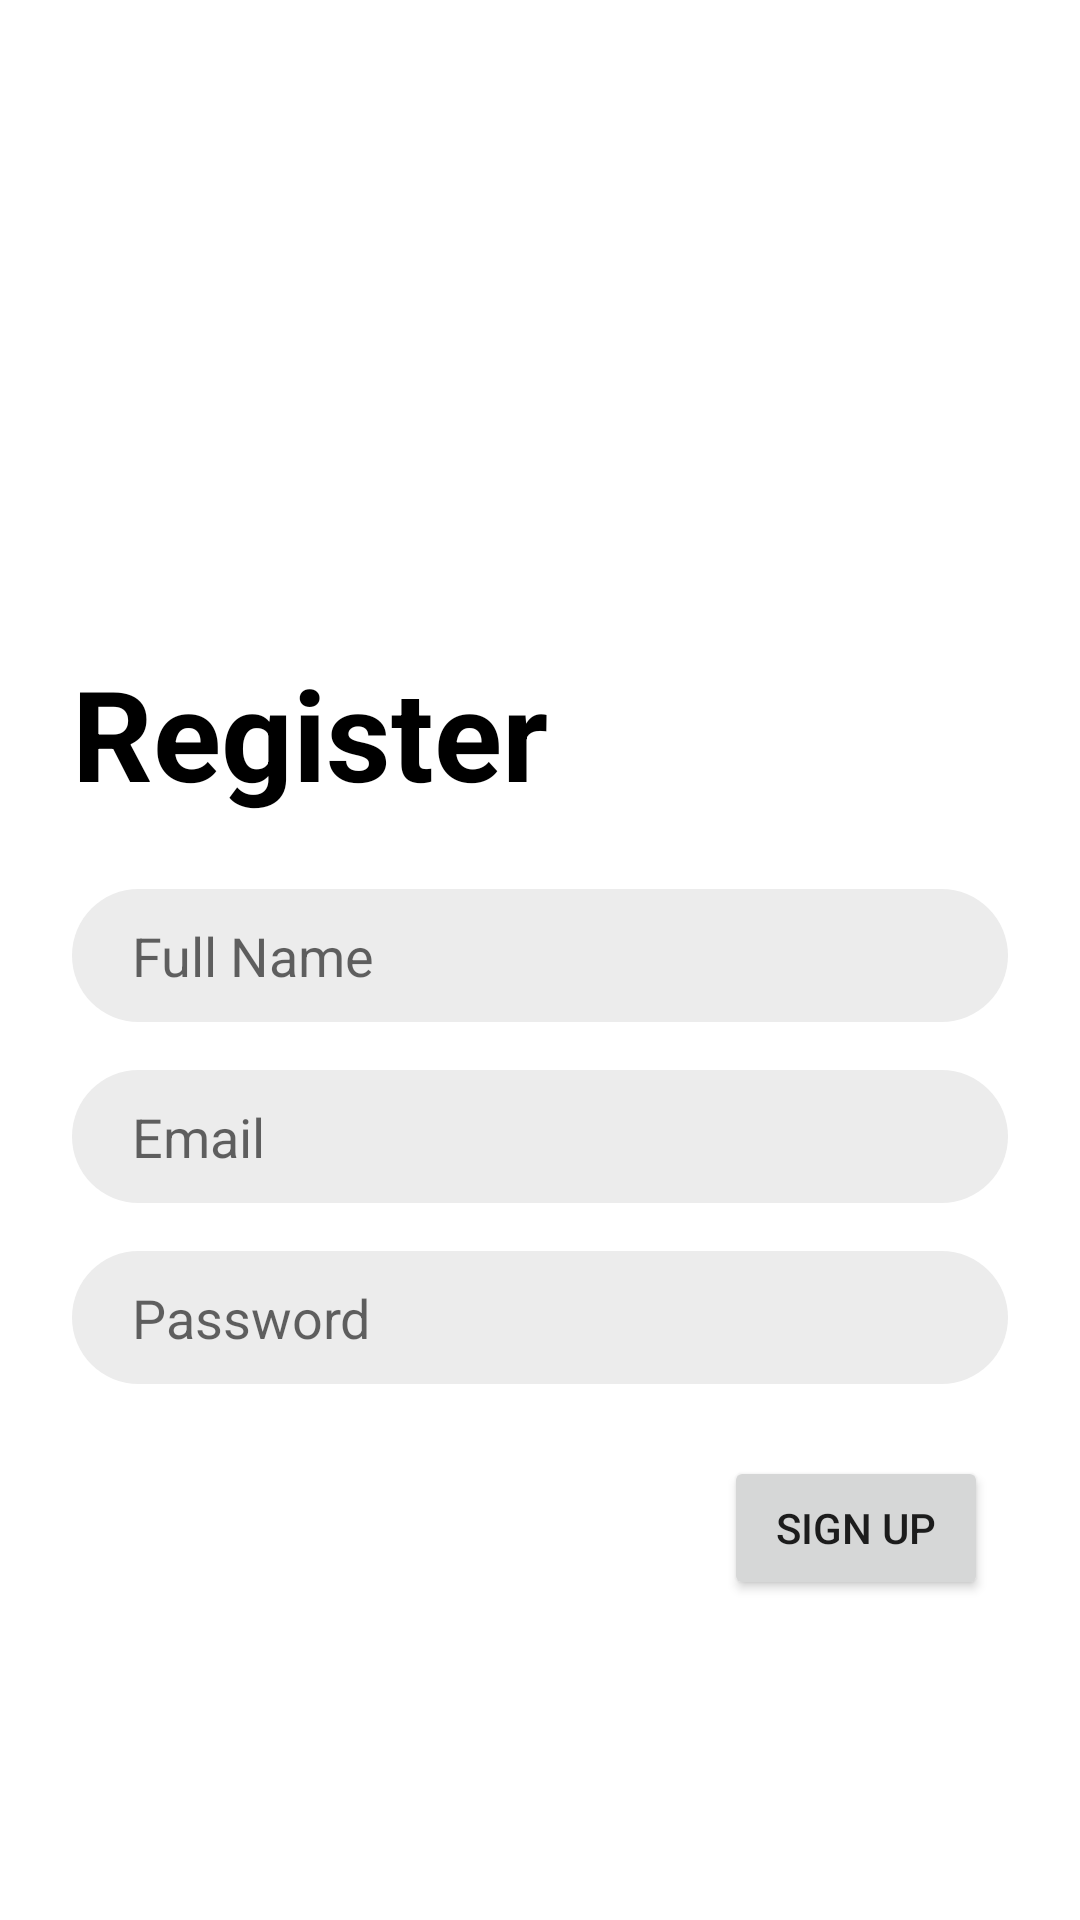

Produce the Android XML layout that renders to this screen, including the resource entries it uses.
<!-- AndroidManifest.xml: application theme Theme.DhvaniImplementing01 -->
<!-- res/layout/activity_registration.xml -->
<?xml version="1.0" encoding="utf-8"?>
<androidx.constraintlayout.widget.ConstraintLayout xmlns:android="http://schemas.android.com/apk/res/android"
    xmlns:app="http://schemas.android.com/apk/res-auto"
    xmlns:tools="http://schemas.android.com/tools"
    android:id="@+id/container_registration_screen"
    android:layout_width="match_parent"
    android:layout_height="match_parent"
    android:paddingLeft="@dimen/activity_horizontal_margin"
    android:paddingTop="@dimen/activity_vertical_margin"
    android:paddingRight="@dimen/activity_horizontal_margin"
    android:paddingBottom="@dimen/activity_vertical_margin"
   >


    <TextView
        android:id="@+id/textView6"
        android:layout_width="wrap_content"
        android:layout_height="wrap_content"
        android:layout_marginStart="24dp"
        android:layout_marginTop="216dp"
        android:text="Register"
        android:textColor="@color/black"
        android:textSize="42sp"
        android:textStyle="bold"
        app:layout_constraintEnd_toEndOf="parent"
        app:layout_constraintHorizontal_bias="0.0"
        app:layout_constraintStart_toStartOf="parent"
        app:layout_constraintTop_toTopOf="parent" />

    <EditText
        android:id="@+id/full_name_field_registration"
        android:layout_width="match_parent"
        android:layout_height="wrap_content"
        android:layout_marginStart="24dp"
        android:layout_marginTop="24dp"
        android:layout_marginEnd="24dp"
        android:background="@drawable/edit_text_registration_login"
        android:hint="Full Name"
        android:inputType="text"
        android:selectAllOnFocus="true"
        app:layout_constraintEnd_toEndOf="parent"
        app:layout_constraintStart_toStartOf="parent"
        app:layout_constraintTop_toBottomOf="@+id/textView6" />

    <EditText
        android:id="@+id/password_field_registration"
        android:layout_width="0dp"
        android:layout_height="wrap_content"
        android:layout_marginStart="24dp"
        android:layout_marginTop="16dp"
        android:layout_marginEnd="24dp"
        android:background="@drawable/edit_text_registration_login"
        android:hint="@string/prompt_password"
        android:imeActionLabel="@string/action_sign_in_short"
        android:imeOptions="actionDone"
        android:inputType="textPassword"
        android:selectAllOnFocus="true"
        app:layout_constraintEnd_toEndOf="parent"
        app:layout_constraintStart_toStartOf="parent"
        app:layout_constraintTop_toBottomOf="@+id/emailid_field_registration" />

    <EditText
        android:id="@+id/emailid_field_registration"
        android:layout_width="0dp"
        android:layout_height="wrap_content"
        android:layout_marginStart="24dp"
        android:layout_marginTop="16dp"
        android:layout_marginEnd="24dp"
        android:background="@drawable/edit_text_registration_login"
        android:hint="@string/prompt_email"
        android:inputType="textEmailAddress"
        android:selectAllOnFocus="true"
        app:layout_constraintEnd_toEndOf="parent"
        app:layout_constraintHorizontal_bias="0.531"
        app:layout_constraintStart_toStartOf="parent"
        app:layout_constraintTop_toBottomOf="@+id/full_name_field_registration" />

    <Button
        android:id="@+id/signup_button_signup_screen"
        android:layout_width="wrap_content"
        android:layout_height="wrap_content"
        android:layout_gravity="start"
        android:layout_marginStart="48dp"
        android:layout_marginTop="24dp"
        android:layout_marginEnd="24dp"
        android:text="Sign Up"
        app:layout_constraintEnd_toEndOf="parent"
        app:layout_constraintHorizontal_bias="0.967"
        app:layout_constraintStart_toStartOf="parent"
        app:layout_constraintTop_toBottomOf="@+id/password_field_registration" />

</androidx.constraintlayout.widget.ConstraintLayout>
<!-- resources referenced by this layout -->
<resources>
  <color name="black">#FF000000</color>
  <!-- drawable edit_text_registration_login (drawable) -->
  <?xml version="1.0" encoding="utf-8"?>
  <shape
      xmlns:android="http://schemas.android.com/apk/res/android">
      <solid android:color="#ECECEC"></solid>
      <corners android:radius="30dp"></corners>
      <padding android:bottom="10dp" android:left="20dp" android:right="20dp" android:top="10dp"></padding>
  
  </shape>
  <string name="action_sign_in_short">Sign in</string>
  <string name="prompt_email">Email</string>
  <string name="prompt_password">Password</string>
  <style name="Theme.DhvaniImplementing01" parent="Theme.MaterialComponents.DayNight.NoActionBar">
          
          <item name="colorPrimary">@color/orange_500</item>
          <item name="colorPrimaryVariant">@color/orange_700</item>
          <item name="colorOnPrimary">@color/white</item>
          
          <item name="colorSecondary">@color/teal_200</item>
          <item name="colorSecondaryVariant">@color/teal_700</item>
          <item name="colorOnSecondary">@color/black</item>
          
          <item name="android:statusBarColor" tools:targetApi="l">?attr/colorPrimaryVariant</item>
          
      </style>
  <color name="orange_500">#f44336</color>
  <color name="orange_700">#ba000d</color>
  <color name="white">#FFFFFFFF</color>
  <color name="teal_200">#c7c7c7</color>
  <color name="teal_700">#c7c7c7</color>
</resources>
